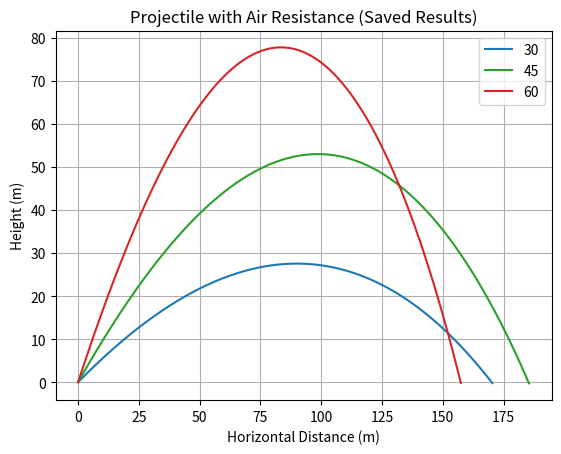

This figure's Python source:

## Day 6

import os
import math
import csv
import matplotlib.pyplot as plt

v0 = 50.0
g = 9.81
dt = 0.01
k = 0.002
m = 1.0

angles = [30, 45, 60]
colors = ["tab:blue", "tab:green", "tab:red"]

def simulate_with_drag(angle_deg):

    vx = v0 * math.cos(math.radians(angle_deg))
    vy = v0 * math.sin(math.radians(angle_deg))

    x, y = 0.0, 0.0
    xs, ys = [x], [y]
    t = 0.0

    while y >= 0 :
        v = math.hypot(vx, vy)
        ax = -(k/m) * v * vx
        ay = -g -(k/m) * v * vy

        vx += ax * dt
        vy += ay * dt

        x += vx * dt
        y += vy * dt
        t += dt

        xs.append(x)
        ys.append(y)

    flight_time = t
    max_height = max(ys)
    flight_range = xs[-1]

    return flight_time, max_height, flight_range, xs, ys

os.makedirs("data", exist_ok = True)
os.makedirs("images", exist_ok = True)

csv_path = "data/day6_results.csv"          ## This is a address of csv file
with open(csv_path, "w", newline="", encoding="utf-8") as file:
    # open():  opening file
    # "w": writing mode
    # "encoding = "utf-8"
    # newline="": change the line
    # as file: give a name on the opened file
    writer = csv.writer(file)  ## respone the 'writer' to use order 'writer.writerow()'
    writer.writerow(["Angle (deg)", "Flight Time (s)", "Max Height (m)", "Range (m)"])
    ## colums of the csv file
    for angle, color in zip(angles, colors):
        flight_time, max_height, flight_range, xs, ys = simulate_with_drag(angle)
        writer.writerow([angle, round(flight_time, 2), round(max_height, 2), round(flight_range, 2)])

        plt.plot(xs, ys, label=f"{angle}", color = color)

        print(f"Simulation data saved to '{csv_path}'")

plt.title("Projectile with Air Resistance (Saved Results)")
plt.xlabel("Horizontal Distance (m)")
plt.ylabel("Height (m)")
plt.legend()
plt.grid(True)
plt.show()       
